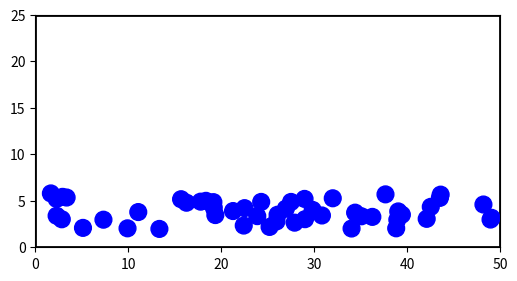

This chart was generated by the following Python code:
import numpy as np
import matplotlib.pyplot as plt
from matplotlib.patches import Circle, Rectangle
from matplotlib.animation import FuncAnimation

def free_fall_simulation():
    # Parameters
    num_particles = 50        # Number of particles
    tube_width = 50.0         # Width of the tube in cm
    tube_height = 25.0        # Height of the tube in cm
    particle_radius = 0.9     # Radius of particles in cm
    gravity = 981.0           # Acceleration due to gravity (cm/s^2)
    start_time = 2.0          # Time to start free fall (seconds)
    simulation_time = 10.0    # Total simulation time (seconds)
    dt = 0.05                 # Time step (seconds)
    restitution = 0.8         # Coefficient of restitution for bouncing
    drag_coefficient = 0.5    # Approximate drag coefficient (dimensionless)
    air_density = 0.0012      # Air density in g/cm³ (approximate near sea level)
    mass_aga = 500.0          # Approximate mass of the AGA in grams
    frontal_area = 50.0       # Approximate cross-sectional area in cm²
    
    # Initialize particle positions
    particles_x = np.random.uniform(particle_radius, tube_width - particle_radius, num_particles)
    particles_y = np.random.uniform(particle_radius + 1, tube_height / 4, num_particles)
    
    # Give them a small initial random motion before free fall
    particles_vx = np.random.uniform(-5, 5, num_particles)  # Small horizontal motion
    particles_vy = np.random.uniform(-5, 5, num_particles)  # Small bouncing motion

    # Create figure and axis
    fig, ax = plt.subplots(figsize=(6, 12))
    ax.set_xlim(0, tube_width)
    ax.set_ylim(0, tube_height)
    ax.set_aspect('equal')
   # ax.set_title('Free Fall Simulation in Cylindrical Tube (Side View)')
   # ax.set_xlabel('Width (cm)')
   # ax.set_ylabel('Height (cm)')

    # Draw the tube
    tube = Rectangle((0, 0), tube_width, tube_height, edgecolor='black', facecolor='none', linewidth=2)
    ax.add_patch(tube)

    # Initialize particles
    particle_circles = [Circle((particles_x[i], particles_y[i]), particle_radius, 
                               facecolor='blue', edgecolor='blue') for i in range(num_particles)]
    
    for circle in particle_circles:
        ax.add_patch(circle)

    # Status text
    status_text = ax.text(tube_width / 2, tube_height - 5, '', ha='center', fontsize=12)

    # Time variable
    current_time = 0.0
    is_free_fall = False
    velocity_chamber = 0.0  # Initial velocity of the chamber

    # Function to calculate effective gravity inside chamber
    def compute_geff(velocity):
        drag_force = 0.5 * air_density * drag_coefficient * frontal_area * velocity**2
        a_chamber = drag_force / mass_aga  # Acceleration due to drag
        g_eff = gravity - a_chamber  # Effective gravity inside the chamber
        return max(g_eff, 0)  # Ensure g_eff doesn't go negative

    # Function to update the animation
    def update(frame):
        nonlocal current_time, is_free_fall, velocity_chamber

        # Check if free fall should start
        if current_time >= start_time and not is_free_fall:
            is_free_fall = True
            print(f"Free fall started at t = {current_time:.2f} seconds")

        # Compute effective gravity
        g_eff = compute_geff(velocity_chamber)

        # Update status text (Combine everything into a single text update)
        status_message = (
            f"Time: {current_time:.2f} s\n"
            #f"Gravity: {gravity} cm/s²\n"
            #f"Coefficient of Restitution: {restitution}\n"
            f"Effective Gravity (g_eff): {g_eff:.2f} cm/s²\n"
            f"Free Fall: {'Active' if is_free_fall else 'Waiting'}"
        )
        status_text.set_text(status_message)

        # Apply gravity if free fall has started
        if is_free_fall:
            velocity_chamber += gravity * dt  # Increase chamber velocity due to gravity
            particles_vy[:] += gravity * dt  

        # Update positions
        particles_x[:] += particles_vx[:] * dt
        particles_y[:] -= particles_vy[:] * dt  

        # Handle collisions with tube walls
        left_collision = particles_x < particle_radius
        right_collision = particles_x > tube_width - particle_radius

        particles_vx[left_collision] *= -restitution
        particles_x[left_collision] = particle_radius

        particles_vx[right_collision] *= -restitution
        particles_x[right_collision] = tube_width - particle_radius

        # Handle collisions with the bottom
        bottom_collision = particles_y < particle_radius
        particles_vy[bottom_collision] *= -restitution
        particles_y[bottom_collision] = particle_radius

        # Update particle positions in the animation
        for i in range(num_particles):
            particle_circles[i].center = (particles_x[i], particles_y[i])

        # Increment time
        current_time += dt

        # Stop animation if simulation time is exceeded
        if current_time > simulation_time:
            anim.event_source.stop()
            print(f"Simulation completed at t = {current_time:.2f} seconds")

        return particle_circles + [status_text]

    # Create animation
    frames = int(simulation_time / dt)
    anim = FuncAnimation(fig, update, frames=frames, interval=20, repeat=False)

    plt.show()

if __name__ == "__main__":
    free_fall_simulation()
